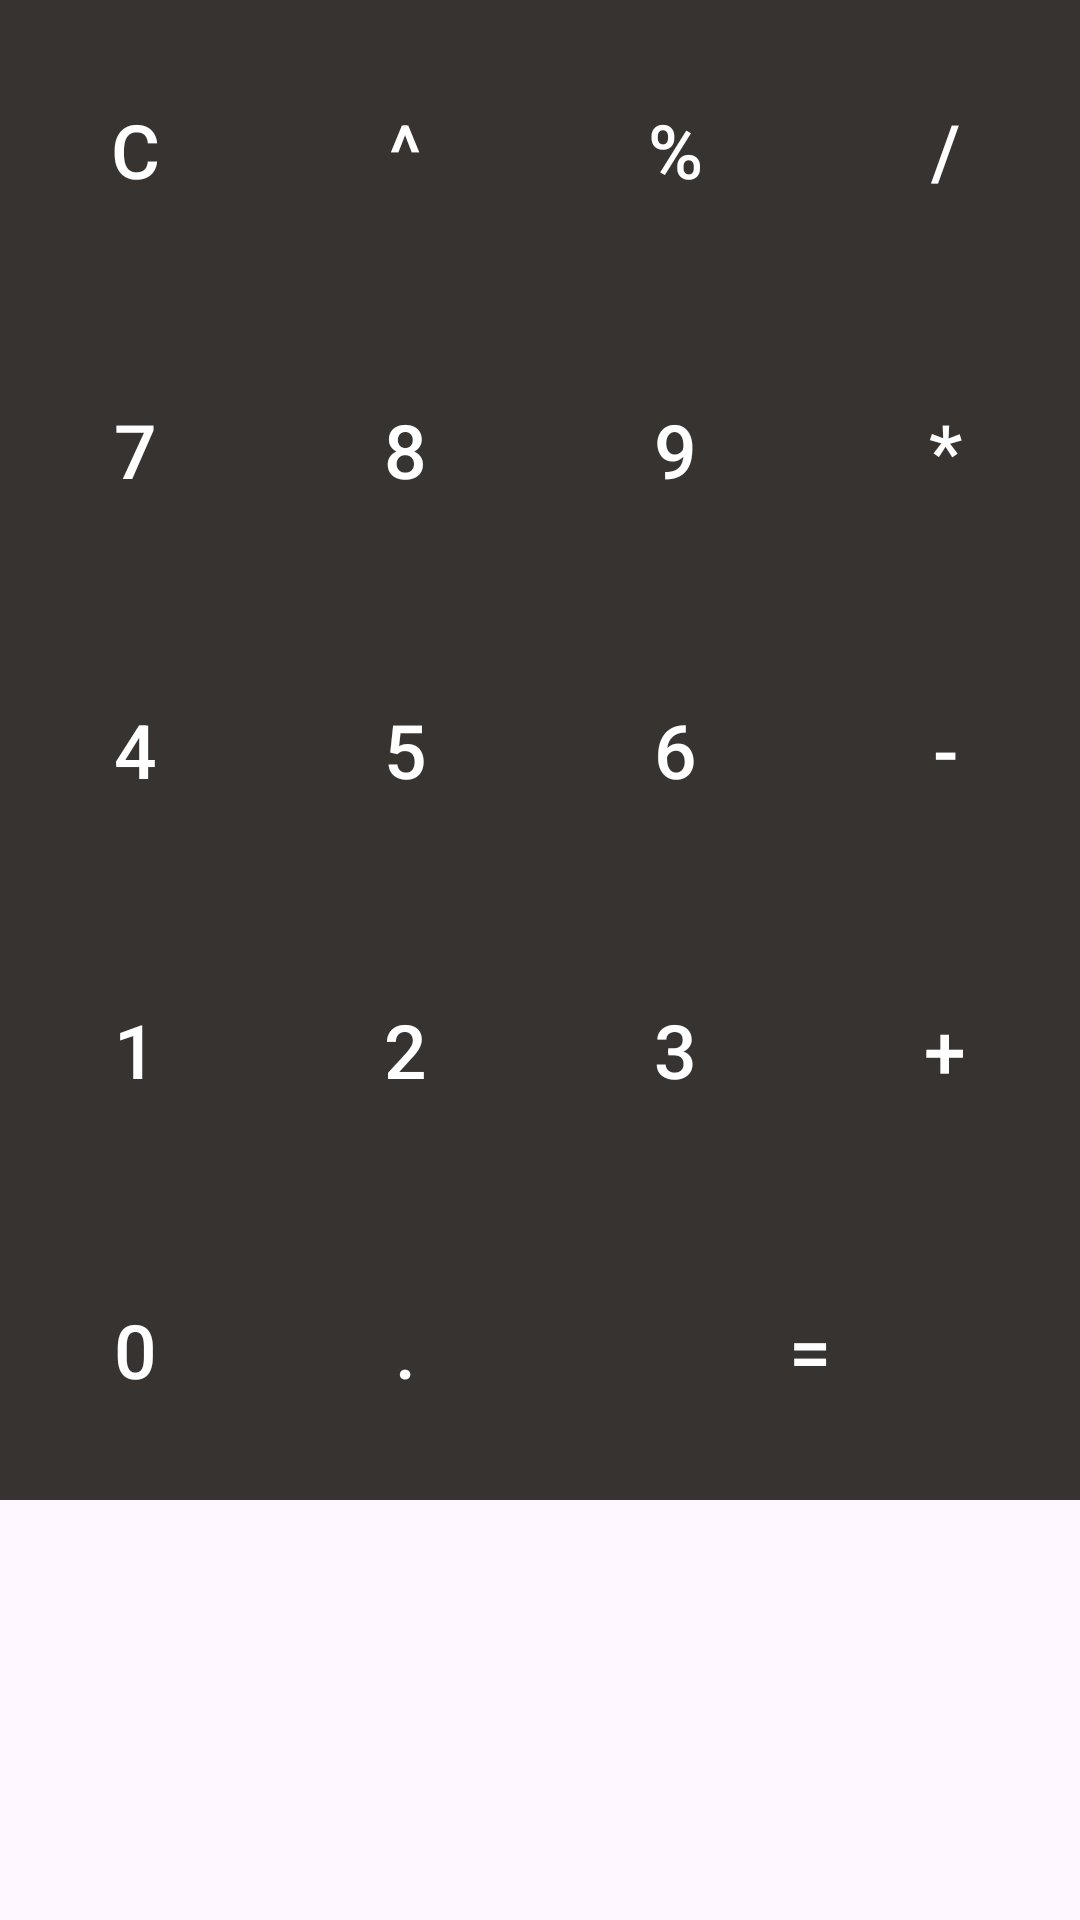

Reconstruct the res/layout file that produces this screen, plus the resources it refers to.
<!-- AndroidManifest.xml: application theme Theme.Multi_Purpose_Calculator -->
<!-- res/layout/activity_buttons.xml -->
<?xml version="1.0" encoding="utf-8"?>
<RelativeLayout xmlns:android="http://schemas.android.com/apk/res/android"
    xmlns:app="http://schemas.android.com/apk/res-auto"
    xmlns:tools="http://schemas.android.com/tools"
    android:layout_width="match_parent"
    android:layout_height="wrap_content"
    tools:context=".Buttons">

    <GridLayout
        android:layout_width="match_parent"
        android:layout_height="wrap_content"
        android:rowCount="5"
        android:columnCount="4">

        <Button
            android:id="@+id/ClearBtn"
            android:layout_width="wrap_content"
            android:layout_height="100dp"
            android:layout_row="0"
            android:layout_column="0"
            android:layout_columnWeight="1"
            android:background="@color/PrimaryDark"
            android:onClick="onButtonClicked"
            android:text="C"
            android:textColor="@color/colorwhite"
            android:textSize="25sp"/>

        <Button
            android:id="@+id/PowerBtn"
            android:layout_width="wrap_content"
            android:layout_height="100dp"
            android:layout_row="0"
            android:layout_column="1"
            android:layout_columnWeight="1"
            android:background="@color/PrimaryDark"
            android:onClick="onButtonClicked"
            android:text="^"
            android:textColor="@color/colorwhite"
            android:textSize="25sp"/>

        <Button
            android:id="@+id/percentBtn"
            android:layout_width="wrap_content"
            android:layout_height="100dp"
            android:layout_row="0"
            android:layout_column="2"
            android:layout_columnWeight="1"
            android:background="@color/PrimaryDark"
            android:onClick="onButtonClicked"
            android:text="%"
            android:textColor="@color/colorwhite"
            android:textSize="25sp" />
        <Button
            android:id="@+id/DivisionBtn"
            android:layout_width="wrap_content"
            android:layout_height="100dp"
            android:layout_row="0"
            android:layout_column="3"
            android:layout_columnWeight="1"
            android:background="@color/PrimaryDark"
            android:onClick="onButtonClicked"
            android:text="/"
            android:textColor="@color/colorwhite"
            android:textSize="25sp" />
        <Button
            android:id="@+id/Btn4"
            android:layout_width="wrap_content"
            android:layout_height="100dp"
            android:layout_row="2"
            android:layout_column="0"
            android:layout_columnWeight="1"
            android:background="@color/PrimaryDark"
            android:onClick="onButtonClicked"
            android:text="4"
            android:textColor="@color/colorwhite"
            android:textSize="25sp" />
        <Button
            android:id="@+id/Btn5"
            android:layout_width="wrap_content"
            android:layout_height="100dp"
            android:layout_row="2"
            android:layout_column="1"
            android:layout_columnWeight="1"
            android:background="@color/PrimaryDark"
            android:onClick="onButtonClicked"
            android:text="5"
            android:textColor="@color/colorwhite"
            android:textSize="25sp" />
        <Button
            android:id="@+id/Btn6"
            android:layout_width="wrap_content"
            android:layout_height="100dp"
            android:layout_row="2"
            android:layout_column="2"
            android:layout_columnWeight="1"
            android:background="@color/PrimaryDark"
            android:onClick="onButtonClicked"
            android:text="6"
            android:textColor="@color/colorwhite"
            android:textSize="25sp" />

        <Button
            android:id="@+id/substractionBtn"
            android:layout_width="wrap_content"
            android:layout_height="100dp"
            android:layout_row="2"
            android:layout_column="3"
            android:layout_columnWeight="1"
            android:background="@color/PrimaryDark"
            android:onClick="onButtonClicked"
            android:text="-"
            android:textColor="@color/colorwhite"
            android:textSize="25sp" />


        <Button
            android:id="@+id/Btn7"
            android:layout_width="wrap_content"
            android:layout_height="100dp"
            android:layout_row="1"
            android:layout_column="0"
            android:layout_columnWeight="1"
            android:background="@color/PrimaryDark"
            android:onClick="onButtonClicked"
            android:text="7"
            android:textColor="@color/colorwhite"
            android:textSize="25sp" />
        <Button
            android:id="@+id/Btn8"
            android:layout_width="wrap_content"
            android:layout_height="100dp"
            android:layout_row="1"
            android:layout_column="1"
            android:layout_columnWeight="1"
            android:background="@color/PrimaryDark"
            android:onClick="onButtonClicked"
            android:text="8"
            android:textColor="@color/colorwhite"
            android:textSize="25sp" />
        <Button
            android:id="@+id/Btn9"
            android:layout_width="wrap_content"
            android:layout_height="100dp"
            android:layout_row="1"
            android:layout_column="2"
            android:layout_columnWeight="1"
            android:background="@color/PrimaryDark"
            android:onClick="onButtonClicked"
            android:text="9"
            android:textColor="@color/colorwhite"
            android:textSize="25sp" />

        <Button
            android:id="@+id/multiplyBtn"
            android:layout_width="wrap_content"
            android:layout_height="100dp"
            android:layout_row="1"
            android:layout_column="3"
            android:layout_columnWeight="1"
            android:background="@color/PrimaryDark"
            android:onClick="onButtonClicked"
            android:text="*"
            android:textColor="@color/colorwhite"
            android:textSize="25sp" />

        <Button
            android:id="@+id/Btn1"
            android:layout_width="wrap_content"
            android:layout_height="100dp"
            android:layout_row="3"
            android:layout_column="0"
            android:layout_columnWeight="1"
            android:background="@color/PrimaryDark"
            android:onClick="onButtonClicked"
            android:text="1"
            android:textColor="@color/colorwhite"
            android:textSize="25sp" />
        <Button
            android:id="@+id/Btn2"
            android:layout_width="wrap_content"
            android:layout_height="100dp"
            android:layout_row="3"
            android:layout_column="1"
            android:layout_columnWeight="1"
            android:background="@color/PrimaryDark"
            android:onClick="onButtonClicked"
            android:text="2"
            android:textColor="@color/colorwhite"
            android:textSize="25sp" />
        <Button
            android:id="@+id/Btn3"
            android:layout_width="wrap_content"
            android:layout_height="100dp"
            android:layout_row="3"
            android:layout_column="2"
            android:layout_columnWeight="1"
            android:background="@color/PrimaryDark"
            android:onClick="onButtonClicked"
            android:text="3"
            android:textColor="@color/colorwhite"
            android:textSize="25sp" />

        <Button
            android:id="@+id/additionBtn"
            android:layout_width="wrap_content"
            android:layout_height="100dp"
            android:layout_row="3"
            android:layout_column="3"
            android:layout_columnWeight="1"
            android:background="@color/PrimaryDark"
            android:onClick="onButtonClicked"
            android:text="+"
            android:textColor="@color/colorwhite"
            android:textSize="25sp" />

        <Button
            android:id="@+id/Btn0"
            android:layout_width="wrap_content"
            android:layout_height="100dp"
            android:layout_row="4"
            android:layout_column="0"
            android:layout_columnWeight="1"
            android:background="@color/PrimaryDark"
            android:onClick="onButtonClicked"
            android:text="0"
            android:textColor="@color/colorwhite"
            android:textSize="25sp" />
        <Button
            android:id="@+id/Btnpoint"
            android:layout_width="wrap_content"
            android:layout_height="100dp"
            android:layout_row="4"
            android:layout_column="1"
            android:layout_columnWeight="1"
            android:background="@color/PrimaryDark"
            android:onClick="onButtonClicked"
            android:text="."
            android:textColor="@color/colorwhite"
            android:textSize="25sp" />
        <Button
            android:id="@+id/equalBtn"
            android:layout_width="wrap_content"
            android:layout_height="100dp"
            android:layout_row="4"
            android:layout_column="2"
            android:layout_columnWeight="1"
            android:background="@color/PrimaryDark"
            android:onClick="onButtonClicked"
            android:text="="
            android:textColor="@color/colorwhite"
            android:textSize="25sp"
            android:layout_columnSpan="2"/>




    </GridLayout>

</RelativeLayout>
<!-- resources referenced by this layout -->
<resources>
  <color name="PrimaryDark">#373331</color>
  <color name="colorwhite">#FFFFFF</color>
  <style name="Theme.Multi_Purpose_Calculator" parent="Base.Theme.Multi_Purpose_Calculator" />
  <style name="Base.Theme.Multi_Purpose_Calculator" parent="Theme.Material3.DayNight.NoActionBar">
          
          
      </style>
</resources>
